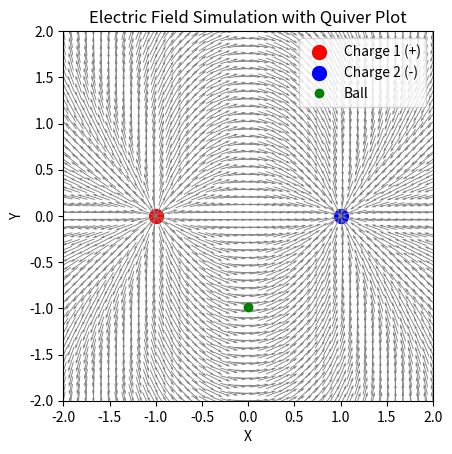

Python code for this plot:
import numpy as np
from matplotlib.animation import FuncAnimation

import matplotlib.pyplot as plt

# Constants
k = 8.99e9  # Coulomb's constant (N·m²/C²)
q1 = 1e-6   # Charge 1 (Coulombs)
q2 = -1e-6  # Charge 2 (Coulombs)
r1 = np.array([-1.0, 0.0])  # Position of charge 1
r2 = np.array([1.0, 0.0])   # Position of charge 2
ball_pos = np.array([0.0, -1.0])  # Start directly between the charges, below the midpoint
ball_velocity = np.array([0.0, 0.5])  # Initial velocity directed upwards

# Grid for field visualization
x = np.linspace(-2, 2, 50)
y = np.linspace(-2, 2, 50)
X, Y = np.meshgrid(x, y)

# Function to calculate electric field
def electric_field(q, r_source, x, y):
    r = np.sqrt((x - r_source[0])**2 + (y - r_source[1])**2)
    r_hat_x = (x - r_source[0]) / r
    r_hat_y = (y - r_source[1]) / r
    E_magnitude = k * q / r**2
    return E_magnitude * r_hat_x, E_magnitude * r_hat_y

# Calculate the total electric field
Ex1, Ey1 = electric_field(q1, r1, X, Y)
Ex2, Ey2 = electric_field(q2, r2, X, Y)
Ex = Ex1 + Ex2
Ey = Ey1 + Ey2

# Normalize the field for quiver plot
E_magnitude = np.sqrt(Ex**2 + Ey**2)
Ex /= E_magnitude
Ey /= E_magnitude

# Plot setup
fig, ax = plt.subplots()
ax.set_xlim(-2, 2)
ax.set_ylim(-2, 2)
ax.set_aspect('equal')
ax.set_title("Electric Field Simulation with Quiver Plot")
ax.set_xlabel("X")
ax.set_ylabel("Y")

# Plot charges
ax.scatter(*r1, color='red', s=100, label="Charge 1 (+)")
ax.scatter(*r2, color='blue', s=100, label="Charge 2 (-)")

# Plot electric field vectors using quiver
quiver = ax.quiver(X, Y, Ex, Ey, color='gray', scale=20, pivot='middle')

# Plot ball
ball, = ax.plot([], [], 'go', label="Ball")

# Update function for animation
def update(frame):
    global ball_pos, ball_velocity, quiver
    # Calculate net force on the ball
    r_ball_to_q1 = ball_pos - r1
    r_ball_to_q2 = ball_pos - r2
    F1 = k * q1 / np.linalg.norm(r_ball_to_q1)**2 * r_ball_to_q1 / np.linalg.norm(r_ball_to_q1)
    F2 = k * q2 / np.linalg.norm(r_ball_to_q2)**2 * r_ball_to_q2 / np.linalg.norm(r_ball_to_q2)
    F_net = F1 + F2

    # Only consider the vertical component of the net force
    F_net[0] = 0  # Ignore horizontal force to keep the ball moving vertically

    # Update ball's velocity and position
    ball_velocity += F_net * 0.01  # Assume mass = 1 for simplicity
    ball_pos += ball_velocity * 0.01

    # Recalculate the electric field at each grid point
    Ex1, Ey1 = electric_field(q1, r1, X, Y)
    Ex2, Ey2 = electric_field(q2, r2, X, Y)
    Ex = Ex1 + Ex2
    Ey = Ey1 + Ey2

    # Normalize the field for quiver plot
    E_magnitude = np.sqrt(Ex**2 + Ey**2)
    Ex /= E_magnitude
    Ey /= E_magnitude

    # Update the quiver plot
    quiver.set_UVC(Ex, Ey)

    # Update ball's position in the plot
    ball.set_data([ball_pos[0]], [ball_pos[1]])
    return ball, quiver

# Create animation
ani = FuncAnimation(fig, update, frames=200, interval=50, blit=True)

# Show plot
plt.legend()
plt.show()